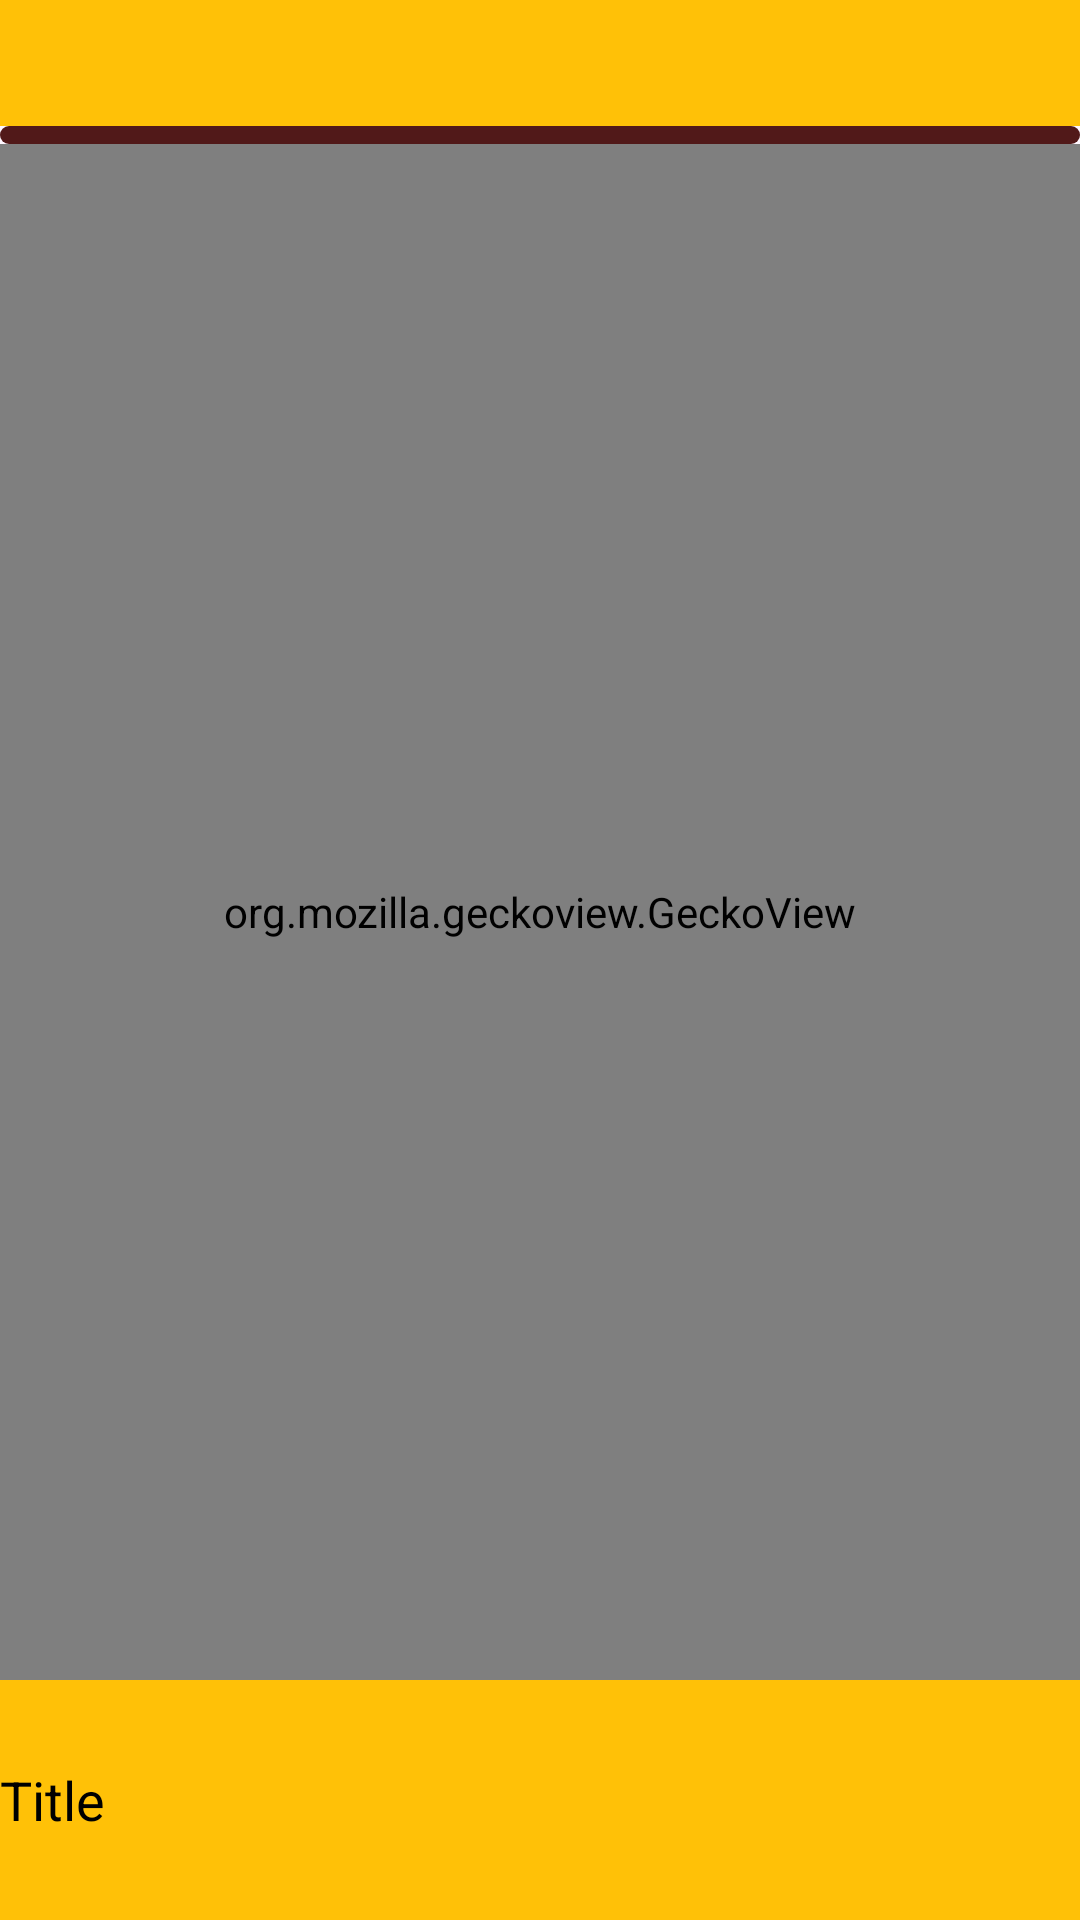

Android layout source for this screen:
<!-- AndroidManifest.xml: application theme Theme.SenkoBrowser -->
<!-- res/layout/activity_main.xml -->
<?xml version="1.0" encoding="utf-8"?>
<androidx.constraintlayout.widget.ConstraintLayout xmlns:android="http://schemas.android.com/apk/res/android"
    xmlns:app="http://schemas.android.com/apk/res-auto"
    xmlns:tools="http://schemas.android.com/tools"
    android:id="@+id/main"
    android:layout_width="match_parent"
    android:layout_height="match_parent"
    tools:context=".MainActivity">

    <LinearLayout
        android:layout_width="match_parent"
        android:layout_height="match_parent"
        android:orientation="vertical">

        <EditText
            android:id="@+id/editText"
            android:layout_width="match_parent"
            android:layout_height="42sp"
            android:background="#FFC107"
            android:backgroundTintMode="src_over"
            android:imeOptions="actionGo"
            android:importantForAutofill="no"
            android:inputType="text|textUri"
            android:selectAllOnFocus="true"
            android:singleLine="true">

        </EditText>

        <ProgressBar
            android:id="@+id/pageProgress"
            style="@android:style/Widget.ProgressBar.Horizontal"

            android:layout_width="match_parent"
            android:layout_height="6dp"
            android:progressBackgroundTint="#511919"
            android:progressTint="#FF9800"></ProgressBar>

        <org.mozilla.geckoview.GeckoView
            android:id="@+id/geckoview"
            android:layout_width="match_parent"
            android:layout_height="match_parent"
            android:layout_weight="1">

        </org.mozilla.geckoview.GeckoView>

        <LinearLayout
            android:layout_width="match_parent"
            android:layout_height="80dp"
            android:layout_weight="0"
            android:background="@color/senko"
            android:orientation="horizontal">

            <ImageView
                android:id="@+id/homeButton"
                android:layout_width="wrap_content"
                android:layout_height="wrap_content"
                android:layout_weight="3"
                android:paddingTop="10px"
                android:paddingBottom="0px"
                android:rotation="0"
                android:rotationX="0"
                android:rotationY="-180"
                android:scaleX="1.3"
                android:scaleY="1.3"
                android:translationX="-50px"
                app:srcCompat="@drawable/senkoo" />

            <TextView
                android:id="@+id/pageTitleText"
                android:layout_width="match_parent"
                android:layout_height="match_parent"
                android:layout_weight="1"
                android:gravity="center|left"
                android:text="Title"
                android:textColor="#000000"
                android:textSize="18sp" />
        </LinearLayout>
    </LinearLayout>

</androidx.constraintlayout.widget.ConstraintLayout>
<!-- resources referenced by this layout -->
<resources>
  <color name="senko">#FFC107</color>
  <style name="Theme.SenkoBrowser" parent="Base.Theme.SenkoBrowser" />
  <style name="Base.Theme.SenkoBrowser" parent="Theme.Material3.DayNight.NoActionBar">
          
          
          <item name="android:statusBarColor">#FFC107</item>
      </style>
</resources>
